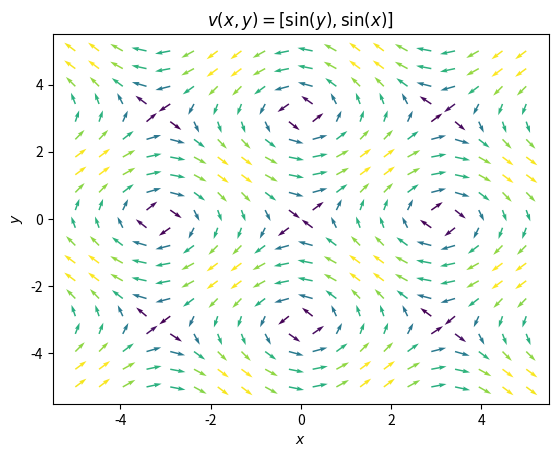

Recreate this plot in Python.
import matplotlib.pyplot as plt 
import numpy as np 
from matplotlib import animation

#v = [sin(x), sin(y)]
x_lim = 5
y_lim = 5
N_vect = 20
#vector field
x_vect = np.linspace(-x_lim, x_lim, N_vect)
y_vect = np.linspace(-y_lim, y_lim, N_vect)
X_vect, Y_vect = np.meshgrid(x_vect, y_vect)
P_vect = np.sin(Y_vect)
Q_vect = np.sin(X_vect)
colors = np.sqrt(P_vect**2 + Q_vect**2)
P_vect = P_vect/colors
Q_vect = Q_vect/colors

fig = plt.figure()
ax = fig.gca()

ax.quiver(X_vect, Y_vect, P_vect, Q_vect, colors, scale_units = "xy", angles = "xy")

#animation
N_points = 40
x_points = np.linspace(-x_lim, x_lim, N_points)
y_points = np.linspace(-y_lim, y_lim, N_points)
X_points, Y_points = np.meshgrid(x_points, y_points)
X_pointsi, Y_pointsi = np.meshgrid(x_points, y_points)
points = ax.scatter([], [])
dx = 0.01
dy = 0.01

def init():
	global X_points
	points.set_offsets([[None, None]]*X_points.shape[0]**2)
	return points

def update(i):
	global X_points, Y_points, X_pointsi, Y_pointsi, dx, dy
	P_points = np.sin(Y_points)
	Q_points = np.sin(X_points)
	X_points = X_points + P_points*dx
	Y_points = Y_points + Q_points*dx
	x_coords = X_points.flatten()
	y_coords = Y_points.flatten()
	coords = []
	for j in range(len(x_coords)):
		coords.append([x_coords[j], y_coords[j]])
	points.set_offsets(coords)
	return points, X_points, Y_points

anim = animation.FuncAnimation(fig, update, init_func = init, frames = 200, interval = 15)

ax.set_title("$v(x, y) = [\sin(y), \sin(x)]$")
ax.set_xlabel("$x$")
ax.set_ylabel("$y$")

plt.show()